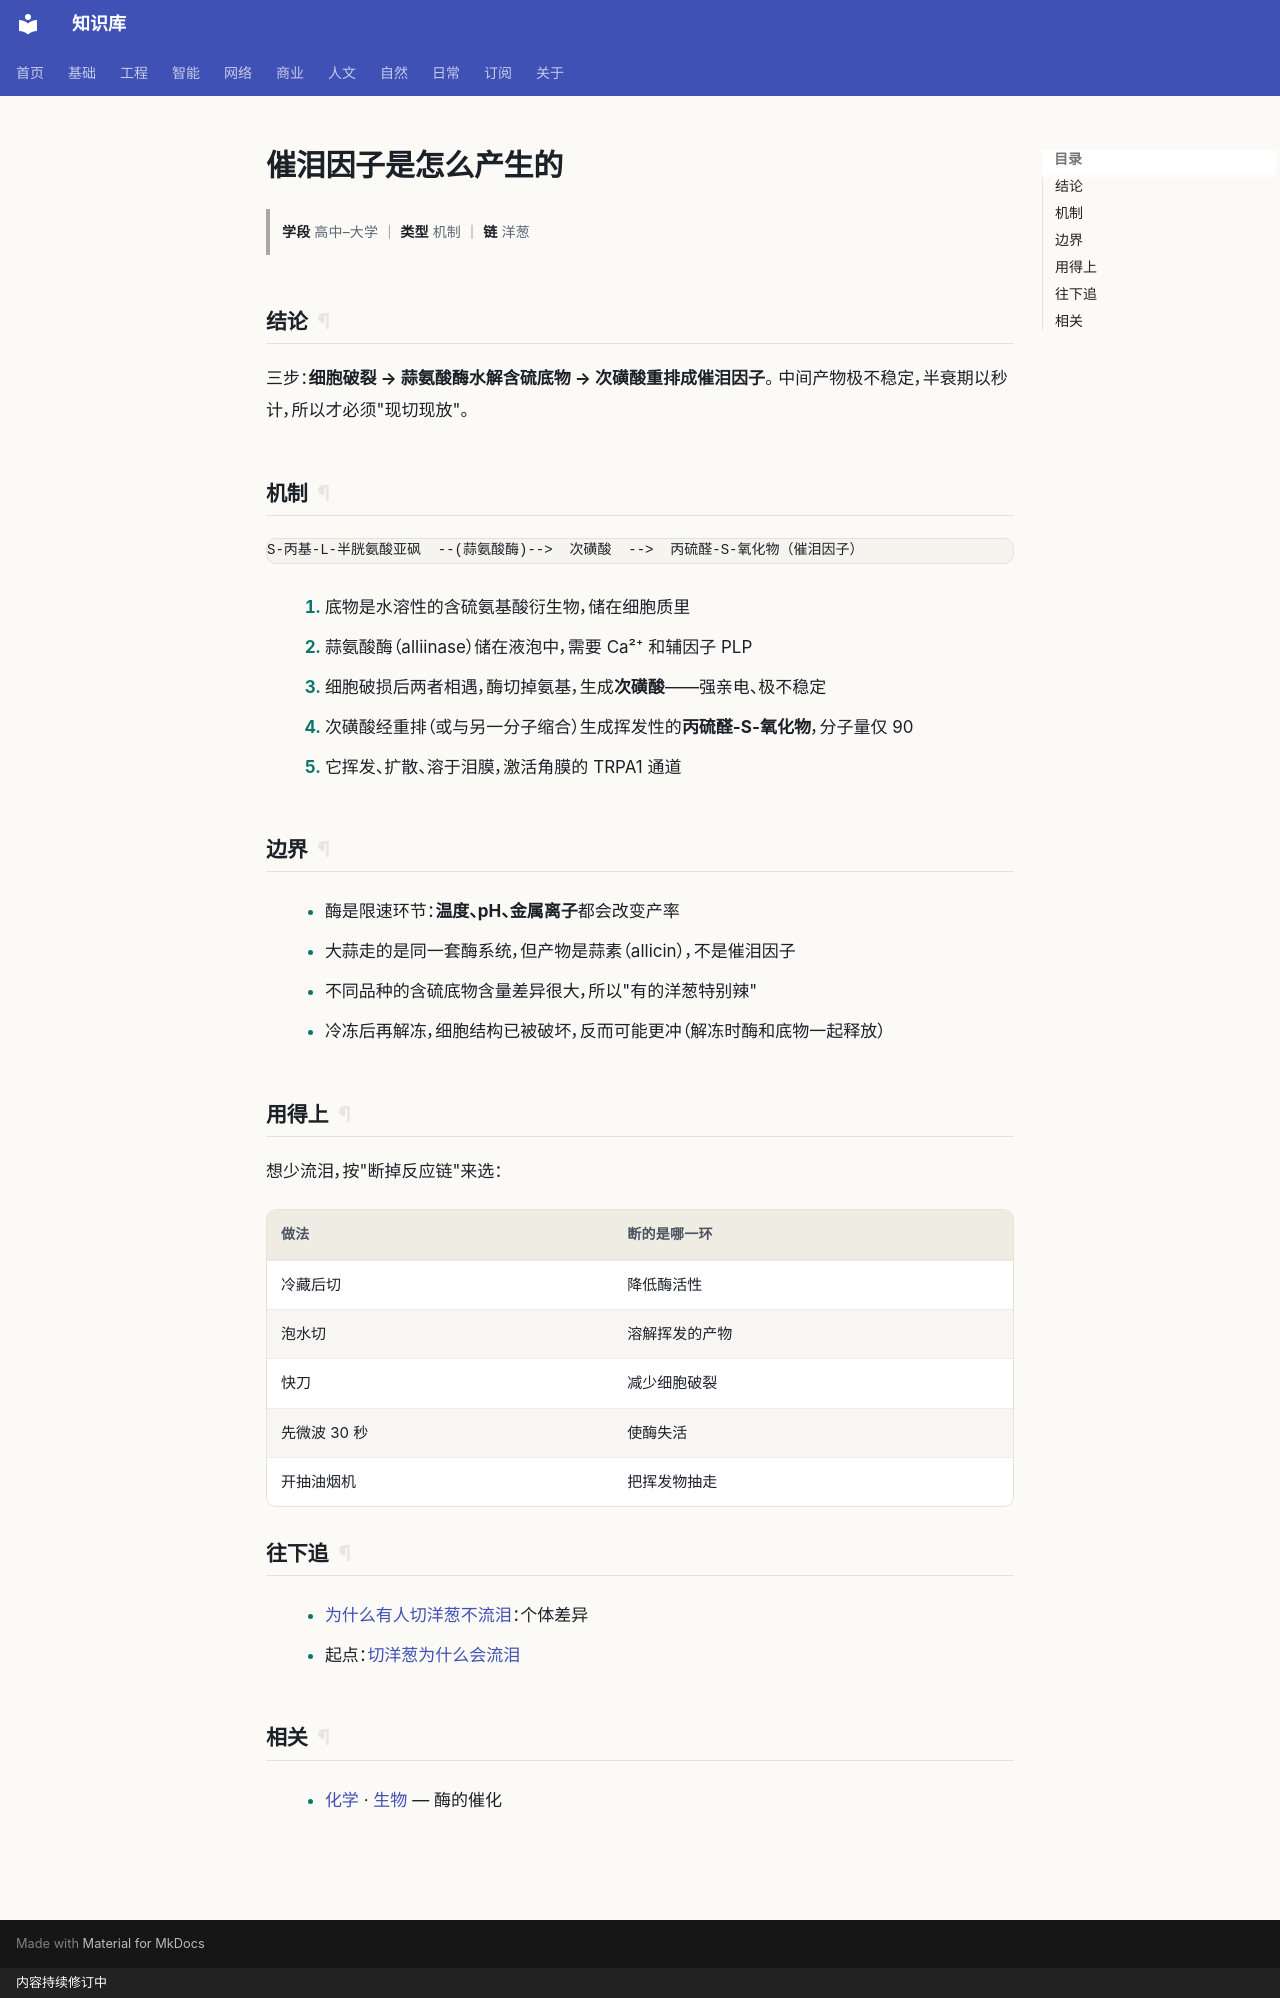

repository: gh503/kb · page: 自然/化学/催泪因子是怎么产生的/index.html · generator: mkdocs · copyright: 内容持续修订中

# 催泪因子是怎么产生的

> **学段** 高中–大学 ｜ **类型** 机制 ｜ **链** 洋葱

## 结论

三步：**细胞破裂 → 蒜氨酸酶水解含硫底物 → 次磺酸重排成催泪因子**。
中间产物极不稳定，半衰期以秒计，所以才必须"现切现放"。

## 机制

```text
S-丙基-L-半胱氨酸亚砜  --(蒜氨酸酶)-->  次磺酸  -->  丙硫醛-S-氧化物（催泪因子）
```

1. 底物是水溶性的含硫氨基酸衍生物，储在细胞质里
2. 蒜氨酸酶（alliinase）储在液泡中，需要 Ca²⁺ 和辅因子 PLP
3. 细胞破损后两者相遇，酶切掉氨基，生成**次磺酸**——强亲电、极不稳定
4. 次磺酸经重排（或与另一分子缩合）生成挥发性的**丙硫醛-S-氧化物**，分子量仅 90
5. 它挥发、扩散、溶于泪膜，激活角膜的 TRPA1 通道

## 边界

- 酶是限速环节：**温度、pH、金属离子**都会改变产率
- 大蒜走的是同一套酶系统，但产物是蒜素（allicin），不是催泪因子
- 不同品种的含硫底物含量差异很大，所以"有的洋葱特别辣"
- 冷冻后再解冻，细胞结构已被破坏，反而可能更冲（解冻时酶和底物一起释放）

## 用得上

想少流泪，按"断掉反应链"来选：

| 做法 | 断的是哪一环 |
| --- | --- |
| 冷藏后切 | 降低酶活性 |
| 泡水切 | 溶解挥发的产物 |
| 快刀 | 减少细胞破裂 |
| 先微波 30 秒 | 使酶失活 |
| 开抽油烟机 | 把挥发物抽走 |

## 往下追

- [为什么有人切洋葱不流泪](为什么有人切洋葱不流泪.md)：个体差异
- 起点：[切洋葱为什么会流泪](切洋葱为什么会流泪.md)

## 相关

- [化学](index.md) · [生物](../生物/index.md) — 酶的催化
